pico-8 play session: mixed d-pad (fixed 12-tick cycle)

[t = 2 s] mixed d-pad (1.2s cycle ×~1): → ← ↑ ↓ + 🅾/❎ taps, ~2s
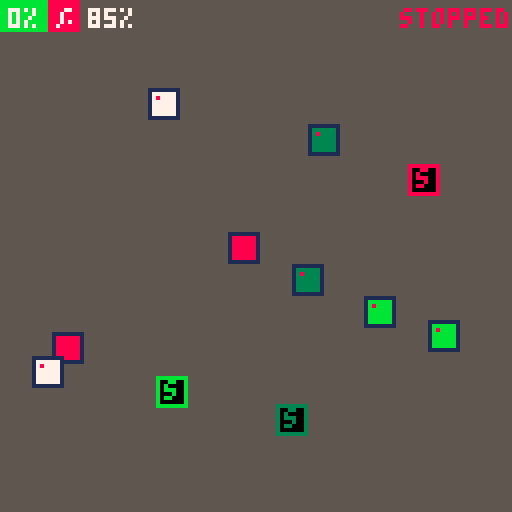
[t = 4 s] mixed d-pad (1.2s cycle ×~3): → ← ↑ ↓ + 🅾/❎ taps, ~4s
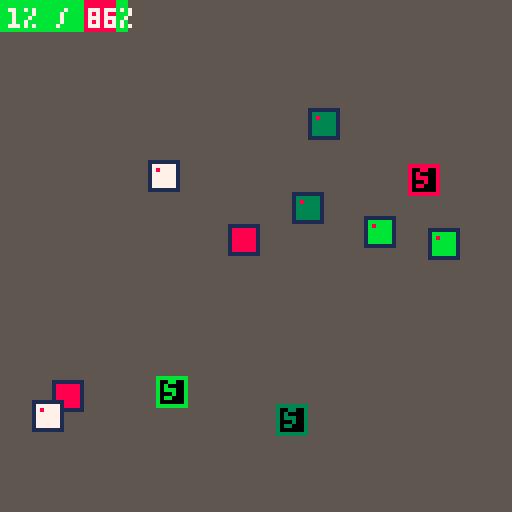
[t = 6 s] mixed d-pad (1.2s cycle ×~5): → ← ↑ ↓ + 🅾/❎ taps, ~6s
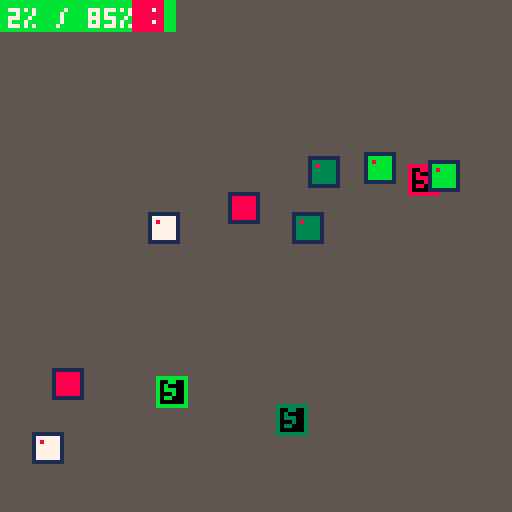

pico-8 cartridge
version 43
__lua__
function init_game_state()
	game_state = "start"
	bombs = {}
	switches = {}
	canvas = {}
	paint_count = 0
	win_percent = 85
	bomb_count = 8
	switch_count = 3
end

function init_player()
	player = {
		x = 0,
		y = 0,
		size = 8,
		speed = 1,
		dir = 1,
		is_walking = false,
		is_shifting = false,
		is_reversing = false,
		is_freezing = false,
		row = 0,
		freeze_timer = 0,
		freeze_cooldown = 0,
		
		walk = function(self)
				self.x += self.speed * self.dir
				
				if self.x + self.size > 128
				and self.dir == 1 then
					self.x = 128 - self.size
					self.is_walking = false
					self.is_shifting = true
					self.row += 1
				end
				
				if self.x < 0
				and self.dir == -1 then
					self.x = 0
					self.is_walking = false
					self.is_shifting = true
					self.row += 1
				end
		end,
		
		shift = function(self)
				self.y += self.speed
				
				if self.y >= self.row * self.size then
					self.is_shifting = false
					self.is_reversing = true
				end
		end,
		
		reverse = function(self)
			self.dir = -self.dir
			self.is_reversing = false
			self.is_walking = true
		end,
		
		freeze = function(self)
			
		end,
		
		paint = function(self)
			
			for i=0,self.size-1 do
				for j=0,self.size-1 do
					local cx = flr((self.x + i) / 4)
					local cy = flr((self.y + j) / 4)
					if (canvas[cx] and canvas[cx][cy] == 0) then
						canvas[cx][cy] = 1
						paint_count += 1
					end
				end
			end
		end
	}
	
	player.is_walking = true
end

function update_player()
	if btnp(5) then
		if not player.is_freezing and player.freeze_cooldown <= 0 then
			
			player.is_freezing = true
		elseif player.is_freezing then
			
			player.is_freezing = false
			player.freeze_timer = 0
			player.freeze_cooldown = 10
		end
	end

	
	if player.freeze_cooldown > 0 then
		player.freeze_cooldown -= 1/60
		if player.freeze_cooldown < 0 then
				player.freeze_cooldown = 0
		end
	end

	
	if player.y + player.size > 128 then
		game_state = "win"
		return
	end
	
	if player.is_walking 
	and not player.is_freezing then
		player:walk()
		player:paint()
	end
	
	if player.is_shifting 
	and not player.is_freezing then
		player:shift()
		player:paint()
	end
	
	if player.is_reversing
	and not player.is_freezing then
		player:reverse()
	end
	
	if player.is_freezing then
		player:freeze()
		player.freeze_timer += 1/60
		if player.freeze_timer >= 5 then
			
			player.is_freezing = false
			player.freeze_timer = 0
			player.freeze_cooldown = 10
		end
	end
end

function draw_player()
	
	rectfill(
		player.x,
		player.y,
		player.x + player.size -1,
		player.y + player.size -1,
		8
	)
	
	if (player.dir == 1) then
		pset(player.x+5, player.y+2, 7)
		pset(player.x+5, player.y+5, 7)
	else
		pset(player.x+2, player.y+2, 7)
		pset(player.x+2, player.y+5, 7)
	end
end

function init_bombs()
    local min_dist_x = 16
	for i=1,bomb_count do
        local potential_bomb_x
        local is_valid_pos = false
        local retries = 0

        
        while not is_valid_pos and retries < 50 do
            potential_bomb_x = 8 + rnd(112)
            is_valid_pos = true
            
            
            for existing_bomb in all(bombs) do
                if abs(potential_bomb_x - existing_bomb.x) < min_dist_x then
                    is_valid_pos = false
                    break
                end
            end
            retries += 1
        end

		local bomb = {
			size = 8,
			pattern = "vertical",
			group_id = i % (switch_count + 1)
		}
        
        if bomb.group_id == 1 then bomb.color = 8
        elseif bomb.group_id == 2 then bomb.color = 11
        elseif bomb.group_id == 3 then bomb.color = 3
        else bomb.color = 7
        end

        
		bomb.y_start = 10 + rnd(40)
		bomb.y_end = bomb.y_start + 30 + rnd(40)
		bomb.x = potential_bomb_x
		bomb.y = bomb.y_start
		bomb.speed = 0.5 + rnd(1)
		bomb.dir = (rnd(2) < 1) and -1 or 1

		add(bombs, bomb)
	end
end

function is_bomb_active(bomb)
	if bomb.group_id == 0 then return true end
	
	for s in all(switches) do
		if s.group_id == bomb.group_id then
			return not s.is_active
		end
	end
	return true
end

function update_bombs()
    for bomb in all(bombs) do
			if is_bomb_active(bomb) then
				bomb.y += bomb.speed * bomb.dir
				if bomb.y < bomb.y_start or bomb.y > bomb.y_end then
						bomb.dir *= -1
				end
			end
    end
end

function draw_bombs()
    for bomb in all(bombs) do
        local interior_color = bomb.color
        if not is_bomb_active(bomb) then
            interior_color = 5
        end

        rectfill(bomb.x, bomb.y, bomb.x + bomb.size - 1, bomb.y + bomb.size - 1, 1)
        rectfill(bomb.x + 1, bomb.y + 1, bomb.x + bomb.size - 2, bomb.y + bomb.size - 2, interior_color)
        pset(bomb.x + 2, bomb.y + 2, 8)
    end
end

function init_switches()
	local switch_colors = {8, 11, 3}
	for i=1,switch_count do
		local s = {
			x = 16 + rnd(96),
			y = 16 + rnd(96),
			size = 8,
			group_id = i,
			color = switch_colors[i],
			is_active = false
		}
		add(switches, s)
	end
end

function update_switches()
	for s in all(switches) do
		if check_collision(player, s) then
			s.is_active = true
		else
			s.is_active = false
		end
	end
end

function draw_switches()
	for s in all(switches) do
		local color = s.color
		if s.is_active then
			color = 7
		end
		rectfill(s.x, s.y, s.x+s.size-1, s.y+s.size-1, 0)
		rect(s.x, s.y, s.x+s.size-1, s.y+s.size-1, color)
		print("s", s.x+2, s.y+1, color)
	end
end

function init_canvas()
	for x=0,31 do
		canvas[x] = {}
		for y=0,31 do
			canvas[x][y] = 0
		end
	end
	paint_count = 0
end

function draw_canvas()
	for x=0,31 do
		for y=0,31 do
			if (canvas[x][y] == 1) then
				rectfill(x*4, y*4, x*4+3, y*4+3, 11)
			end
		end
	end
end

function check_collision(a, b)
	return a.x < b.x + b.size and
		 a.x + a.size > b.x and
		 a.y < b.y + b.size and
		 a.y + a.size > b.y
end

function _init()
	init_game_state()
	init_player()
	init_canvas()
	init_switches()
	init_bombs()
end

function _update60()
	if game_state == "playing" then
		update_player()
		update_switches()
		update_bombs()
		
		
		for bomb in all(bombs) do
			if is_bomb_active(bomb) and check_collision(player, bomb) then
				game_state = "game_over"
			end
		end

		
		local current_percent = (paint_count / (32*32)) * 100
		if current_percent >= win_percent then
			game_state = "win"
		end

	elseif game_state == "start" or game_state == "game_over" or game_state == "win" then
		if btnp(5) then
			_init()
			game_state = "playing"
		end
	end
end

function _draw()
	cls(5)
	
	
	draw_canvas()
	
	if game_state == "start" then
		print("choice", 52, 40, 7)
		print("paint the canvas.", 32, 54, 13)
		print("step on switches to", 28, 62, 13)
		print("deactivate bombs.", 34, 70, 13)
		print("press x to start/stop", 24, 84, 7)

	elseif game_state == "playing" then
		draw_switches()
		draw_bombs()
		draw_player()
		
		
		local percent_done = flr((paint_count / (32*32)) * 100)
		print(percent_done .. "% / " .. win_percent .. "%", 2, 2, 7)
		if player.is_freezing then
			print("stopped", 100, 2, 8)
		end

	elseif game_state == "game_over" then
		draw_switches()
		draw_bombs()
		draw_player()
		print("game over", 48, 52, 8)
		print("press x to retry", 32, 64, 7)

	elseif game_state == "win" then
		print("a masterpiece!", 38, 52, 11)
		print("press x to play again", 20, 64, 7)
	end
end
__gfx__
00000000000000000000000000000000000000000000000000000000000000000000000000000000000000000000000000000000000000000000000000000000
00000000000000000000000000000000000000000000000000000000000000000000000000000000000000000000000000000000000000000000000000000000
00700700000000000000000000000000000000000000000000000000000000000000000000000000000000000000000000000000000000000000000000000000
00077000000000000000000000000000000000000000000000000000000000000000000000000000000000000000000000000000000000000000000000000000
00077000000000000000000000000000000000000000000000000000000000000000000000000000000000000000000000000000000000000000000000000000
00700700000000000000000000000000000000000000000000000000000000000000000000000000000000000000000000000000000000000000000000000000
